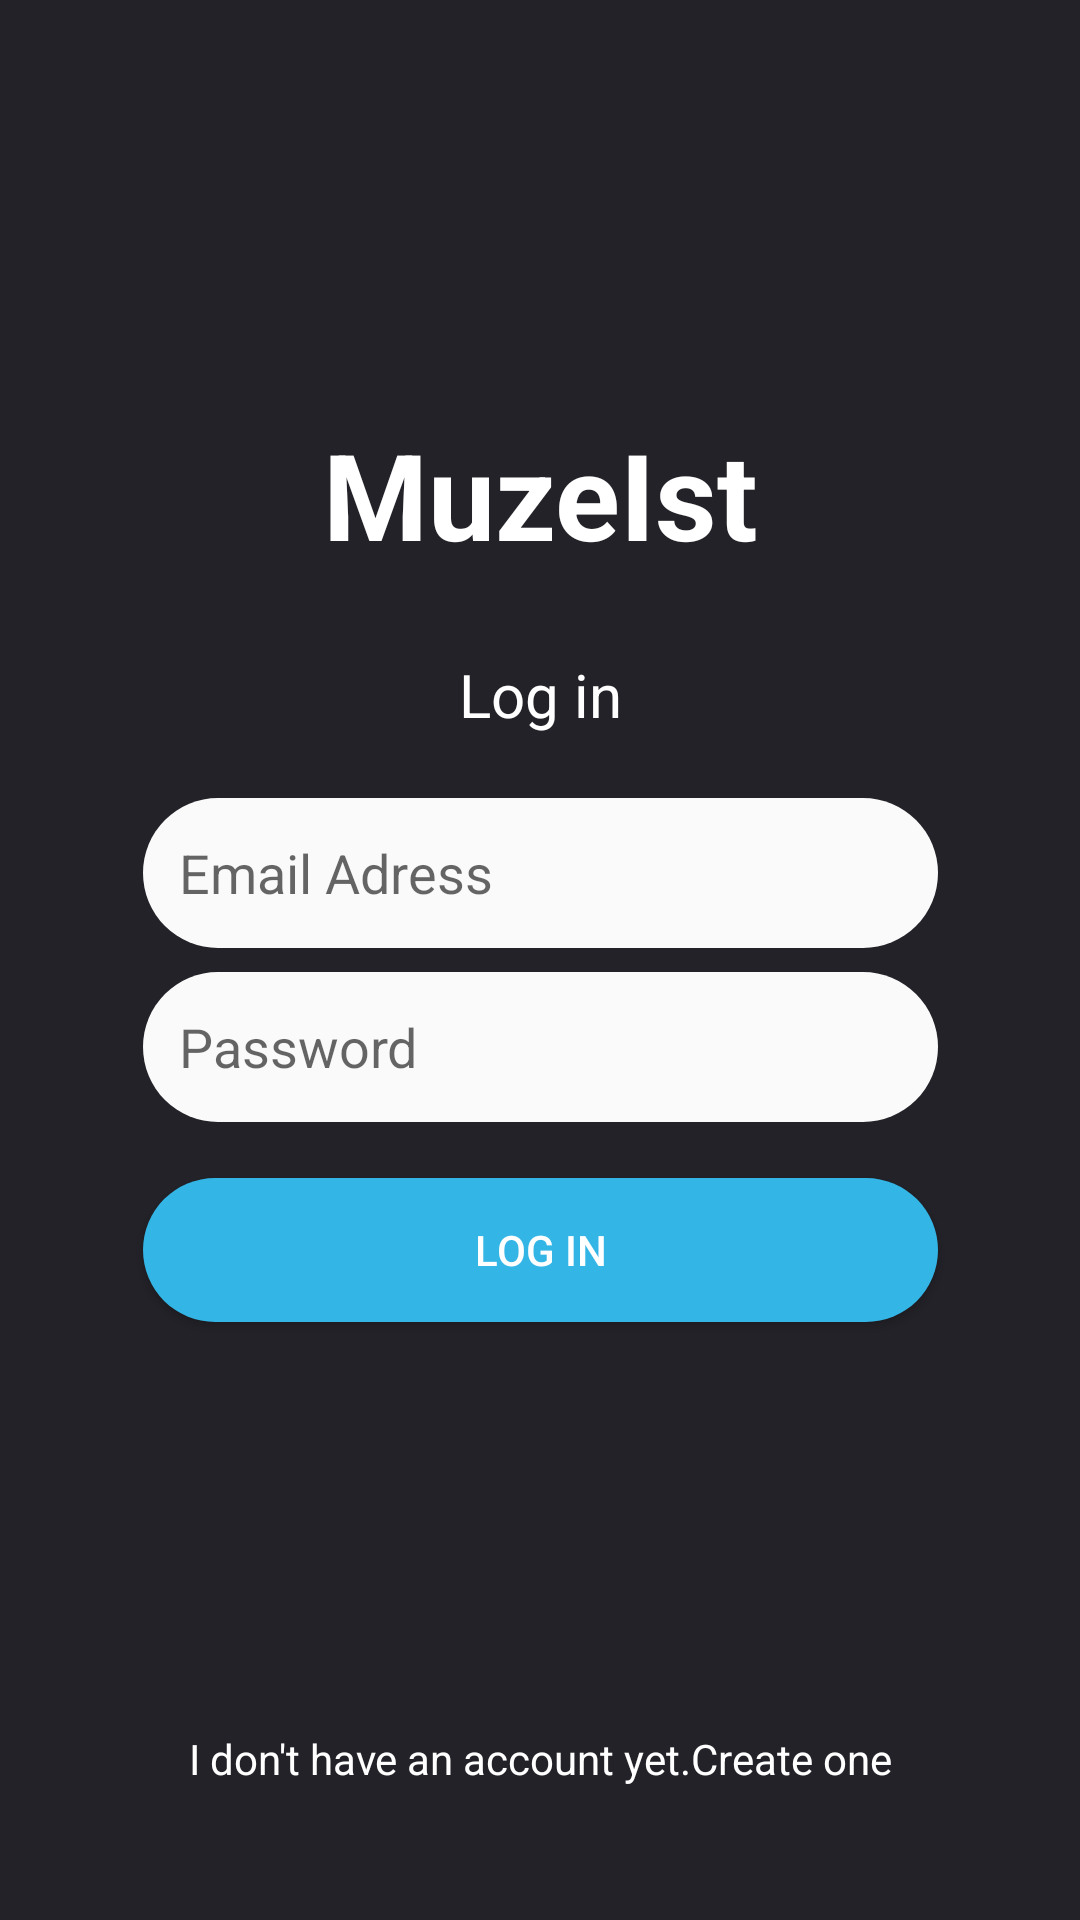

Android layout source for this screen:
<!-- AndroidManifest.xml: application theme AppTheme -->
<!-- res/layout/activity_login.xml -->
<?xml version="1.0" encoding="utf-8"?>
<android.support.constraint.ConstraintLayout xmlns:android="http://schemas.android.com/apk/res/android"
    xmlns:app="http://schemas.android.com/apk/res-auto"
    xmlns:tools="http://schemas.android.com/tools"
    android:layout_width="match_parent"
    android:layout_height="match_parent"
    tools:context=".Login"
    android:background="#232228"
    >

    <TextView
        android:layout_width="265dp"
        android:layout_height="66dp"
        android:layout_marginBottom="116dp"
        android:layout_marginEnd="8dp"
        android:layout_marginLeft="8dp"
        android:layout_marginRight="8dp"
        android:layout_marginStart="8dp"
        android:ems="10"
        android:gravity="center_horizontal"
        android:text="MuzeIst"
        android:textColor="#fff"
        android:textSize="40dp"
        android:textStyle="bold"
        app:layout_constraintBottom_toTopOf="@+id/guideline3"
        app:layout_constraintEnd_toEndOf="parent"
        app:layout_constraintHorizontal_bias="0.504"
        app:layout_constraintStart_toStartOf="parent" />
    <TextView
        android:layout_width="265dp"
        android:layout_height="66dp"
        android:layout_marginBottom="36dp"
        android:layout_marginEnd="8dp"
        android:layout_marginLeft="8dp"
        android:layout_marginRight="8dp"
        android:layout_marginStart="8dp"
        android:ems="10"
        android:gravity="center_horizontal"
        android:text="Log in"
        android:textColor="#fff"
        android:textSize="20dp"
        app:layout_constraintBottom_toTopOf="@+id/guideline3"
        app:layout_constraintEnd_toEndOf="parent"
        app:layout_constraintHorizontal_bias="0.504"
        app:layout_constraintStart_toStartOf="parent" />
    <EditText
        android:id="@+id/loginEmail"
        android:layout_width="265dp"
        android:layout_height="50dp"
        android:layout_marginStart="8dp"
        android:layout_marginLeft="8dp"
        android:layout_marginEnd="8dp"
        android:layout_marginRight="8dp"
        android:layout_marginBottom="4dp"
        android:ems="10"
        android:background="@drawable/edit_txt"
        android:textColor="#000000"
        android:hint="Email Adress"
        android:inputType="textPersonName"
        app:layout_constraintBottom_toTopOf="@+id/guideline3"
        app:layout_constraintEnd_toEndOf="parent"
        app:layout_constraintStart_toStartOf="parent" />

    <android.support.constraint.Guideline
        android:id="@+id/guideline3"
        android:layout_width="wrap_content"
        android:layout_height="wrap_content"
        android:orientation="horizontal"
        app:layout_constraintGuide_percent="0.5" />

    <EditText
        android:id="@+id/loginPassword"
        android:layout_width="265dp"
        android:layout_height="50dp"
        android:layout_marginStart="8dp"
        android:layout_marginLeft="8dp"
        android:layout_marginTop="4dp"
        android:layout_marginEnd="8dp"
        android:layout_marginRight="8dp"
        android:background="@drawable/edit_txt"
        android:textColor="#000000"
        android:ems="10"
        android:hint="Password"
        android:inputType="textPassword"
        app:layout_constraintEnd_toEndOf="parent"
        app:layout_constraintStart_toStartOf="parent"
        app:layout_constraintTop_toTopOf="@+id/guideline3" />

    <Button
        android:id="@+id/loginBtn"
        android:layout_width="265dp"
        android:layout_height="wrap_content"
        android:layout_marginBottom="8dp"
        android:layout_marginEnd="8dp"
        android:layout_marginLeft="8dp"
        android:layout_marginRight="8dp"
        android:layout_marginStart="8dp"
        android:layout_marginTop="8dp"

        android:text="LOG IN"
        android:background="@drawable/btn_style"
        android:textColor="#ffffff"
        app:layout_constraintBottom_toBottomOf="parent"
        app:layout_constraintEnd_toEndOf="parent"
        app:layout_constraintHorizontal_bias="0.504"
        app:layout_constraintStart_toStartOf="parent"
        app:layout_constraintTop_toBottomOf="@+id/loginPassword"
        app:layout_constraintVertical_bias="0.053" />

    <TextView
        android:id="@+id/registerBtn"
        android:layout_width="wrap_content"
        android:layout_height="wrap_content"
        android:layout_marginEnd="8dp"
        android:layout_marginLeft="8dp"
        android:layout_marginRight="8dp"
        android:layout_marginStart="8dp"

        android:layout_marginTop="136dp"
        android:text="I don't have an account yet.Create one"
        android:textColor="#fff"
        app:layout_constraintEnd_toEndOf="parent"
        app:layout_constraintStart_toStartOf="parent"
        app:layout_constraintTop_toBottomOf="@+id/loginBtn" />
</android.support.constraint.ConstraintLayout>
<!-- resources referenced by this layout -->
<resources>
  <!-- drawable btn_style (drawable) -->
  <?xml version="1.0" encoding="utf-8"?>
  <shape xmlns:android="http://schemas.android.com/apk/res/android">
  
  
      //<solid android:color="#33b5e6" />
      <corners android:radius="25dp" />
  
  
  </shape>
  <!-- drawable edit_txt (drawable) -->
  <?xml version="1.0" encoding="utf-8"?>
  <shape xmlns:android="http://schemas.android.com/apk/res/android">
  
      <solid android:color="#fafafa" />
      <corners android:radius="25dp" />
      <padding android:left="12dp" android:right="12dp" android:top="12dp"
          android:bottom="12dp" />
  
  </shape>
  <style name="AppTheme" parent="Base.Theme.AppCompat.Light.DarkActionBar">
          
          <item name="colorPrimary">@color/colorPrimary</item>
          <item name="colorPrimaryDark">@color/colorPrimaryDark</item>
          <item name="colorAccent">@color/colorAccent</item>
      </style>
  <color name="colorPrimary">#1077d4</color>
  <color name="colorPrimaryDark">#1077d4</color>
  <color name="colorAccent">#000000</color>
</resources>
